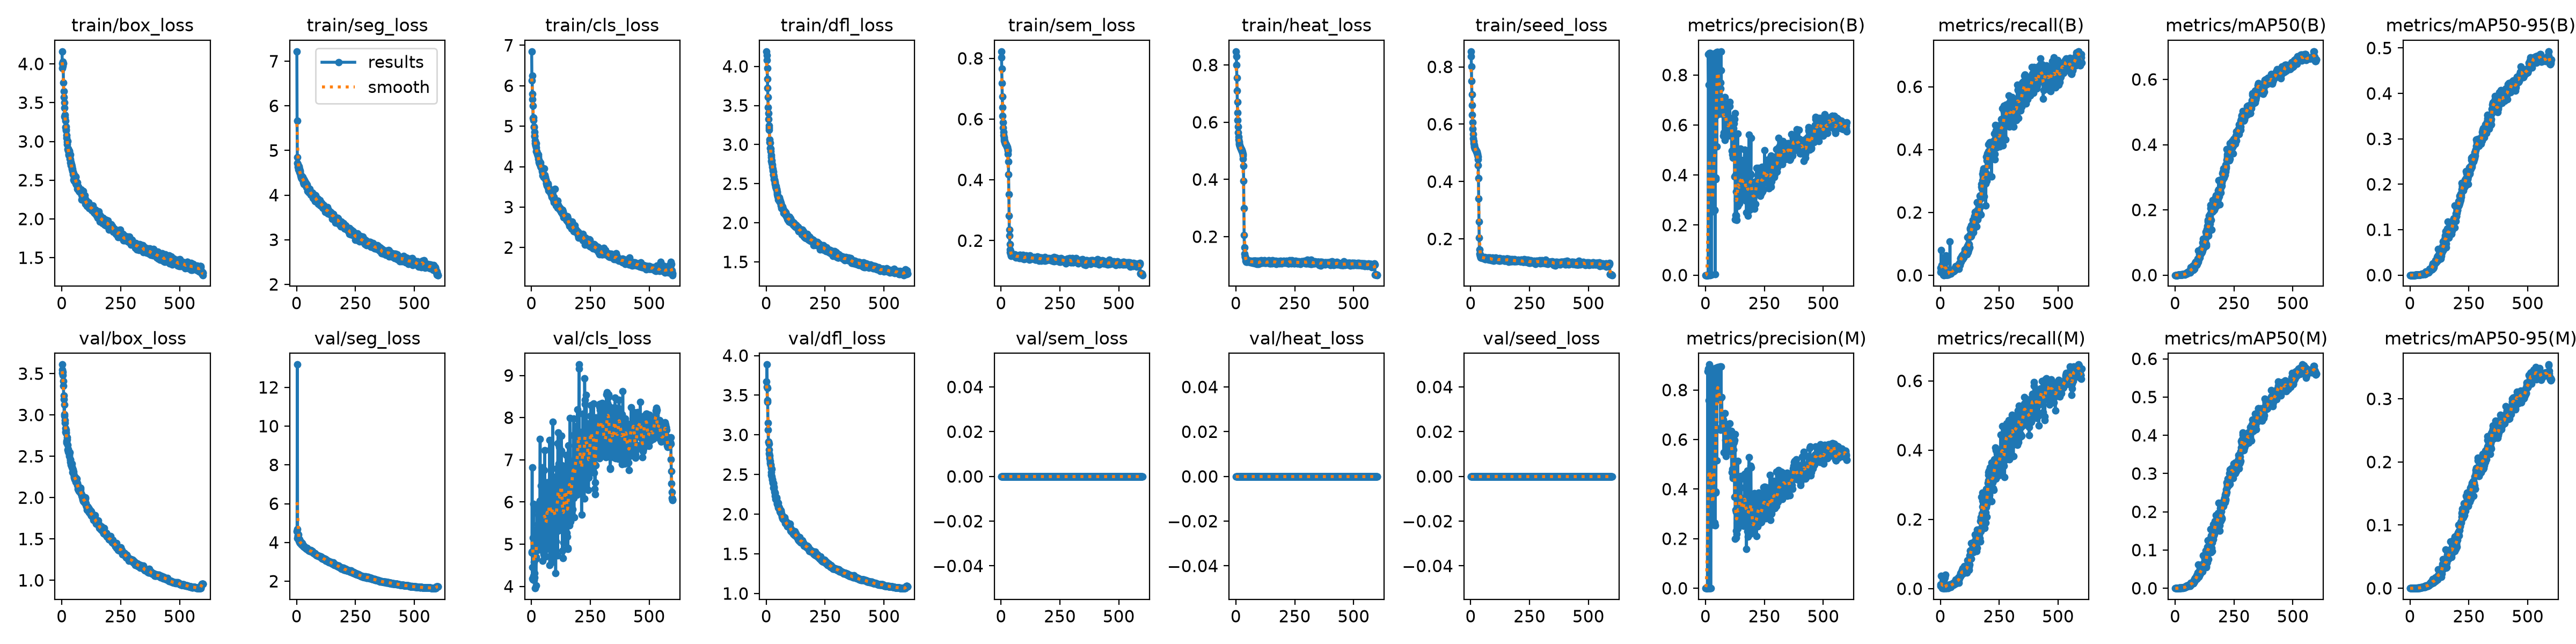

The table this chart was drawn from, first rows:
epoch, time, train/box_loss, train/seg_loss, train/cls_loss, train/dfl_loss, train/sem_loss, train/heat_loss, train/seed_loss, metrics/precision(B), metrics/recall(B), metrics/mAP50(B), metrics/mAP50-95(B), metrics/precision(M), metrics/recall(M), metrics/mAP50(M), metrics/mAP50-95(M), val/box_loss, val/seg_loss, val/cls_loss, val/dfl_loss, val/sem_loss, val/heat_loss, val/seed_loss
1, 38.34, 4.161, 7.22, 6.847, 4.191, 0.8228, 0.8476, 0.8537, 9e-05, 0.00954, 1e-05, 0, 6e-05, 0.00714, 0, 0, 3.609, 4.575, 4.794, 3.672, 0, 0, 0
2, 72.1, 4.004, 5.663, 6.135, 4.144, 0.803, 0.8301, 0.8364, 0.00014, 0.02417, 1e-05, 0, 0.00013, 0.01272, 1e-05, 0, 3.55, 4.212, 4.825, 3.605, 0, 0, 0
3, 103.5, 3.945, 4.846, 6.252, 4.08, 0.7653, 0.8002, 0.8005, 0.00016, 0.0159, 1e-05, 0, 8e-05, 0.0095, 0, 0, 3.508, 13.18, 6.824, 3.887, 0, 0, 0
4, 135.5, 4.029, 4.721, 5.794, 3.975, 0.719, 0.756, 0.7513, 0.00015, 0.08109, 0.00011, 2e-05, 8e-05, 0.03669, 1e-05, 0, 3.523, 4.699, 4.189, 3.588, 0, 0, 0
5, 167.4, 3.975, 4.637, 5.663, 3.842, 0.6743, 0.71, 0.7043, 0.0002, 0.0171, 2e-05, 0, 0.00012, 0.01071, 1e-05, 0, 3.485, 4.367, 4.458, 3.415, 0, 0, 0
6, 198.2, 4.009, 4.687, 5.501, 3.721, 0.6391, 0.6714, 0.6656, 0.00021, 0.03235, 2e-05, 0, 9e-05, 0.01116, 1e-05, 0, 3.411, 4.325, 4.156, 3.433, 0, 0, 0
7, 229.6, 3.756, 4.617, 5.206, 3.609, 0.6108, 0.6342, 0.6317, 0.00017, 0.02136, 2e-05, 0, 7e-05, 0.01025, 1e-05, 0, 3.349, 4.401, 5.151, 3.154, 0, 0, 0
8, 260.9, 3.644, 4.569, 5.212, 3.476, 0.5887, 0.6075, 0.6058, 0.00036, 0.02262, 5e-05, 1e-05, 8e-05, 0.01295, 2e-05, 0, 3.238, 4.196, 5.956, 3.066, 0, 0, 0
9, 292.1, 3.569, 4.618, 5.142, 3.4, 0.5717, 0.5844, 0.5846, 0.00027, 0.02417, 8e-05, 1e-05, 0.8753, 0.00194, 6e-05, 1e-05, 3.188, 4.087, 4.247, 2.913, 0, 0, 0
10, 323.6, 3.504, 4.644, 4.976, 3.322, 0.5577, 0.5642, 0.5658, 0.00033, 0.02115, 8e-05, 2e-05, 0.00012, 0.01436, 8e-05, 2e-05, 3.009, 4.094, 4.142, 2.907, 0, 0, 0
11, 354.4, 3.43, 4.585, 4.991, 3.24, 0.5466, 0.5495, 0.5508, 0.0002, 0.02007, 6e-05, 1e-05, 0.00016, 0.01521, 4e-05, 1e-05, 3.124, 4.167, 4.583, 2.886, 0, 0, 0
12, 385.8, 3.324, 4.53, 4.859, 3.212, 0.5404, 0.5402, 0.5416, 0.8827, 0.0013, 0.0003, 5e-05, 0.8852, 0.00151, 0.00034, 7e-05, 2.989, 4.025, 4.319, 2.812, 0, 0, 0
13, 416.8, 3.344, 4.508, 4.76, 3.189, 0.5345, 0.5326, 0.5342, 0.7616, 0.0013, 0.00047, 8e-05, 0.7583, 0.00151, 0.00046, 9e-05, 2.936, 4.016, 4.66, 2.764, 0, 0, 0
14, 447.6, 3.311, 4.522, 4.756, 3.063, 0.5294, 0.5261, 0.5279, 0.00111, 0.03346, 0.00058, 0.0001, 0.00016, 0.02278, 0.00092, 0.00014, 2.907, 4.062, 4.214, 2.738, 0, 0, 0
15, 479.1, 3.264, 4.543, 4.579, 3.028, 0.5266, 0.5221, 0.5239, 0.8786, 0.00065, 0.0008, 0.00012, 0.8827, 0.0014, 0.00084, 0.00018, 2.842, 3.971, 5.316, 2.701, 0, 0, 0
16, 510.3, 3.184, 4.441, 4.638, 3.022, 0.5246, 0.5188, 0.5209, 0.00059, 0.03864, 0.00045, 0.0001, 0.00036, 0.0299, 0.00057, 0.00013, 2.795, 4.009, 3.955, 2.644, 0, 0, 0
17, 541.4, 3.193, 4.463, 4.524, 2.956, 0.5216, 0.5162, 0.5181, 0.8865, 0.00151, 0.00084, 0.00015, 0.9026, 0.0014, 0.00098, 0.00022, 2.794, 3.98, 5.333, 2.671, 0, 0, 0
18, 572.9, 3.144, 4.411, 4.53, 2.947, 0.5189, 0.513, 0.5147, 0.8866, 0.00108, 0.00105, 0.00015, 0.8912, 0.00151, 0.00105, 0.00016, 2.821, 3.939, 5.304, 2.622, 0, 0, 0
19, 603.7, 3.157, 4.39, 4.573, 2.913, 0.5187, 0.5115, 0.5135, 0.00025, 0.03962, 0.00028, 6e-05, 0.00021, 0.0326, 0.00024, 4e-05, 2.784, 4.011, 4.017, 2.623, 0, 0, 0
20, 634.8, 3.079, 4.439, 4.466, 2.868, 0.5175, 0.51, 0.5121, 0.00044, 0.04511, 0.00034, 8e-05, 0.00035, 0.03724, 0.0003, 6e-05, 2.68, 3.921, 4.657, 2.531, 0, 0, 0
21, 665.8, 3.043, 4.364, 4.376, 2.838, 0.5145, 0.5079, 0.5097, 0.8866, 0.00162, 0.00083, 0.00024, 0.8905, 0.00216, 0.00112, 0.00025, 2.667, 3.896, 4.697, 2.495, 0, 0, 0
22, 696.9, 2.993, 4.418, 4.364, 2.79, 0.5155, 0.5066, 0.5088, 0.00083, 0.05345, 0.00051, 0.00011, 0.00052, 0.04064, 0.00044, 0.0001, 2.729, 3.968, 4.846, 2.581, 0, 0, 0
23, 728.2, 2.961, 4.418, 4.384, 2.795, 0.5135, 0.5049, 0.5072, 0.3828, 0.00216, 0.00077, 0.00018, 0.3928, 0.0013, 0.00085, 0.0002, 2.702, 3.977, 5.832, 2.567, 0, 0, 0
24, 759.1, 3.006, 4.366, 4.33, 2.765, 0.5103, 0.5026, 0.505, 0.8763, 0.01803, 0.00117, 0.0003, 0.8831, 0.00389, 0.00099, 0.00021, 2.64, 3.858, 5.333, 2.473, 0, 0, 0
25, 790.2, 2.903, 4.347, 4.318, 2.744, 0.5101, 0.5015, 0.5038, 0.00068, 0.06366, 0.00099, 0.00023, 0.8772, 0.00637, 0.00077, 0.0002, 2.582, 3.864, 5.033, 2.444, 0, 0, 0
26, 821.4, 2.901, 4.399, 4.272, 2.714, 0.5089, 0.5001, 0.5026, 0.2584, 0.00259, 0.00129, 0.00034, 0.2609, 0.00302, 0.00145, 0.00031, 2.574, 3.894, 5.469, 2.432, 0, 0, 0
27, 853.3, 2.909, 4.354, 4.294, 2.686, 0.5042, 0.497, 0.4996, 0.395, 0.00162, 0.00207, 0.00044, 0.3976, 0.00184, 0.00189, 0.00053, 2.585, 3.851, 5.171, 2.397, 0, 0, 0
28, 884.5, 2.878, 4.358, 4.247, 2.664, 0.5001, 0.4935, 0.4962, 0.2616, 0.00259, 0.00175, 0.00035, 0.2657, 0.00324, 0.0019, 0.00043, 2.556, 3.814, 5.695, 2.395, 0, 0, 0
29, 915.3, 2.835, 4.283, 4.302, 2.655, 0.4961, 0.4896, 0.4931, 0.2607, 0.00356, 0.00186, 0.00043, 0.2622, 0.00378, 0.00173, 0.0005, 2.553, 3.841, 5.089, 2.392, 0, 0, 0
30, 946, 2.824, 4.359, 4.199, 2.62, 0.4844, 0.4831, 0.4872, 0.2568, 0.00259, 0.0017, 0.00047, 0.2586, 0.00302, 0.00155, 0.00047, 2.545, 3.806, 5.111, 2.386, 0, 0, 0
31, 977.2, 2.871, 4.253, 4.119, 2.613, 0.4605, 0.4716, 0.4767, 0.2553, 0.00464, 0.00112, 0.00028, 0.2557, 0.00399, 0.00092, 0.00021, 2.502, 3.774, 5.965, 2.335, 0, 0, 0
32, 1008, 2.876, 4.329, 4.163, 2.589, 0.4183, 0.4481, 0.4559, 0.2575, 0.00216, 0.00194, 0.00043, 0.2581, 0.00227, 0.0016, 0.00034, 2.523, 3.796, 5.166, 2.335, 0, 0, 0
33, 1039, 2.805, 4.275, 4.128, 2.555, 0.3523, 0.3944, 0.4119, 0.382, 0.00529, 0.00228, 0.00066, 0.3841, 0.00464, 0.00208, 0.00067, 2.548, 3.773, 5.516, 2.343, 0, 0, 0
34, 1070, 2.778, 4.253, 4.076, 2.553, 0.2826, 0.2985, 0.3399, 0.631, 0.01241, 0.00204, 0.00053, 0.6328, 0.00378, 0.0013, 0.00029, nan, nan, nan, nan, 0, 0, 0
35, 1101, 2.83, 4.304, 4.085, 2.547, 0.2355, 0.2052, 0.2612, 0.256, 0.00335, 0.00199, 0.00057, 0.2573, 0.00389, 0.00192, 0.00051, 2.453, 3.751, 5.415, 2.286, 0, 0, 0
36, 1133, 2.724, 4.29, 4.061, 2.524, 0.2158, 0.1629, 0.2051, 0.5096, 0.00356, 0.00241, 0.00062, 0.512, 0.0041, 0.00216, 0.00052, 2.465, 3.747, 6.033, 2.273, 0, 0, 0
37, 1164, 2.765, 4.269, 4.069, 2.507, 0.1885, 0.1395, 0.1635, 0.8843, 0.00604, 0.00234, 0.00068, 0.8842, 0.00497, 0.00261, 0.00074, 2.43, 3.75, 7.5, 2.262, 0, 0, 0
38, 1195, 2.731, 4.229, 4.099, 2.497, 0.1702, 0.1313, 0.1472, 0.2605, 0.00594, 0.00258, 0.00068, 0.2635, 0.00551, 0.00227, 0.00059, 2.4, 3.719, 4.888, 2.231, 0, 0, 0
39, 1226, 2.689, 4.274, 4.011, 2.479, 0.1618, 0.1294, 0.1425, 0.2581, 0.0082, 0.00247, 0.00068, 0.2581, 0.00756, 0.00201, 0.00054, nan, nan, nan, nan, 0, 0, 0
40, 1257, 2.696, 4.22, 3.98, 2.463, 0.1647, 0.1298, 0.1456, 0.8867, 0.00766, 0.00315, 0.00099, 0.8876, 0.00669, 0.0027, 0.00075, 2.384, 3.693, 6.385, 2.192, 0, 0, 0
41, 1289, 2.706, 4.17, 4.001, 2.465, 0.157, 0.1224, 0.1402, 0.00318, 0.1068, 0.00166, 0.00046, 0.2532, 0.01306, 0.00122, 0.0003, nan, nan, nan, nan, 0, 0, 0
42, 1320, 2.66, 4.182, 3.961, 2.439, 0.152, 0.1162, 0.1358, 0.7624, 0.00939, 0.00352, 0.00097, 0.7616, 0.00791, 0.00297, 0.00074, 2.374, 3.673, 5.839, 2.194, 0, 0, 0
43, 1351, 2.676, 4.175, 3.976, 2.423, 0.1503, 0.1122, 0.1344, 0.3844, 0.00907, 0.00281, 0.00079, 0.385, 0.00864, 0.00251, 0.00063, 2.368, 3.689, 5.343, 2.199, 0, 0, 0
44, 1382, 2.644, 4.241, 3.948, 2.432, 0.1516, 0.1137, 0.1353, 0.3898, 0.00497, 0.00363, 0.00094, 0.3895, 0.00486, 0.00284, 0.00065, 2.409, 3.721, 5.057, 2.211, 0, 0, 0
45, 1413, 2.646, 4.198, 3.884, 2.383, 0.151, 0.1161, 0.1353, 0.6387, 0.01047, 0.00462, 0.0013, 0.64, 0.01015, 0.00411, 0.00109, 2.35, 3.682, 6.825, 2.157, 0, 0, 0
46, 1444, 2.616, 4.187, 3.951, 2.397, 0.1526, 0.1115, 0.135, 0.8889, 0.01016, 0.00544, 0.00158, 0.8891, 0.01027, 0.00531, 0.00141, 2.305, 3.649, 5.48, 2.129, 0, 0, 0
47, 1475, 2.61, 4.092, 3.842, 2.366, 0.1539, 0.1161, 0.1376, 0.8912, 0.01392, 0.00585, 0.00173, 0.8901, 0.01263, 0.00492, 0.00136, 2.339, 3.635, 6.155, 2.138, 0, 0, 0
48, 1507, 2.577, 4.132, 3.787, 2.342, 0.1519, 0.1163, 0.1355, 0.5143, 0.01076, 0.00524, 0.00141, 0.5147, 0.01079, 0.00482, 0.00134, 2.303, 3.626, 4.607, 2.127, 0, 0, 0
49, 1538, 2.586, 4.101, 3.82, 2.34, 0.1542, 0.1157, 0.1364, 0.8882, 0.01231, 0.00468, 0.00141, 0.8884, 0.0109, 0.00442, 0.00116, 2.29, 3.629, 6.237, 2.119, 0, 0, 0
50, 1569, 2.508, 4.069, 3.804, 2.297, 0.1504, 0.1123, 0.1333, 0.8864, 0.01058, 0.00474, 0.00145, 0.8879, 0.01004, 0.00466, 0.00119, 2.31, 3.648, 4.819, 2.144, 0, 0, 0
51, 1600, 2.541, 4.104, 3.765, 2.327, 0.1505, 0.114, 0.1338, 0.8912, 0.01544, 0.00822, 0.00242, 0.8909, 0.01479, 0.00662, 0.00185, 2.256, 3.572, 5.79, 2.085, 0, 0, 0
52, 1631, 2.552, 4.104, 3.743, 2.323, 0.153, 0.1176, 0.1356, 0.769, 0.01446, 0.00905, 0.00288, 0.7668, 0.01274, 0.00707, 0.00198, 2.269, 3.58, 5.636, 2.095, 0, 0, 0
53, 1662, 2.489, 4.061, 3.743, 2.3, 0.1517, 0.1135, 0.1345, 0.8928, 0.01328, 0.00816, 0.00242, 0.8923, 0.01231, 0.00689, 0.00203, 2.24, 3.582, 4.76, 2.074, 0, 0, 0
54, 1693, 2.519, 4.111, 3.736, 2.307, 0.1505, 0.1129, 0.1337, 0.7634, 0.01759, 0.00695, 0.00221, 0.7633, 0.01522, 0.00549, 0.00155, 2.247, 3.599, 6.76, 2.085, 0, 0, 0
55, 1724, 2.559, 4.139, 3.948, 2.327, 0.1521, 0.1142, 0.1357, 0.7641, 0.01231, 0.00704, 0.00219, 0.7633, 0.0109, 0.00565, 0.00159, 2.226, 3.6, 4.74, 2.081, 0, 0, 0
56, 1755, 2.497, 4.106, 3.733, 2.276, 0.1519, 0.1154, 0.1349, 0.7663, 0.01533, 0.00976, 0.00243, 0.7648, 0.01352, 0.00545, 0.00155, 2.242, 3.556, 7.221, 2.07, 0, 0, 0
57, 1785, 2.503, 4.076, 3.79, 2.297, 0.1504, 0.111, 0.1333, 0.7705, 0.01328, 0.00928, 0.00303, 0.7703, 0.01263, 0.00803, 0.00246, 2.232, 3.545, 5.196, 2.059, 0, 0, 0
58, 1817, 2.546, 4.084, 3.737, 2.281, 0.1541, 0.1155, 0.1365, 0.7727, 0.01834, 0.01112, 0.00352, 0.7765, 0.01822, 0.00916, 0.0027, 2.22, 3.539, 5.519, 2.036, 0, 0, 0
59, 1848, 2.541, 4.064, 3.7, 2.273, 0.1524, 0.113, 0.1349, 0.7658, 0.01857, 0.01242, 0.00343, 0.7663, 0.01683, 0.00884, 0.0025, 2.193, 3.554, 4.874, 2.024, 0, 0, 0
60, 1879, 2.454, 4.029, 3.67, 2.256, 0.1482, 0.1133, 0.132, 0.7724, 0.02266, 0.00877, 0.00265, 0.7629, 0.019, 0.00681, 0.00204, 2.241, 3.605, 6.224, 2.032, 0, 0, 0
... 540 more rows
